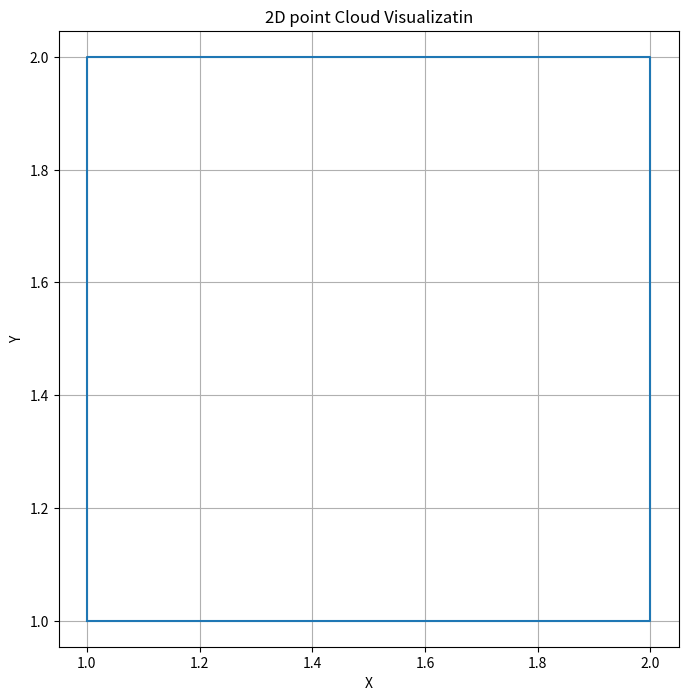

Recreate this plot in Python. (Note: this script raises an exception after producing the figure.)
import random

import matplotlib.pyplot as plt
import numpy as np

def rotation_matrix(theta):
    c = np.cos(theta)
    s = np.sin(theta)
    return np.array([[c, -s], [s, c]])


def sample_tr_2d(sample_num=100, x_range=(-10, 10), y_range=(-10, 10)):
    x_translations = np.random.uniform(x_range[0], x_range[1], sample_num)
    y_translations = np.random.uniform(y_range[0], y_range[1], sample_num)
    translations = np.column_stack((x_translations, y_translations))
    return translations


def sample_rot_2d(sample_num=100):
    thetas = np.random.uniform(0, 2*np.pi, sample_num)
    matrices = [rotation_matrix(theta) for theta in thetas]
    return matrices


def visual_2d(graphs):
    plt.figure(figsize=(8, 8))
    if isinstance(graphs, np.ndarray):
        graphs = graphs.tolist()

    if isinstance(graphs[0], tuple):
        graphs.append(graphs[0])
        x, y = [d[0] for d in graphs], [d[1] for d in graphs]
        plt.plot(x, y, '-')
    else:
        for graph in graphs:
            graph.append(graph[0])
            x, y = [d[0] for d in graph], [d[1] for d in graph]
            plt.plot(x, y, '-')
    
    plt.xlabel('X')
    plt.ylabel('Y')
    plt.title('2D point Cloud Visualizatin')
    plt.grid(True)
    plt.axis('equal')
    # plt.show()
    plt.savefig('data/test.png')

if __name__=='__main__':
    graph = [(1,1), (1,2), (2,2), (2,1)]
    visual_2d(graphs=graph)
